Image classification data set "Final_Dataset" (pavanteja15/tea-dataset on GitHub). Class labels (6): algal spot, brown blight, gray blight, healthy, helopeltis, red spot.

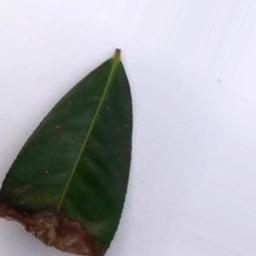
Label: brown blight

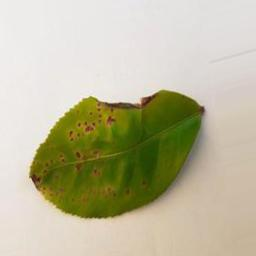
Label: helopeltis

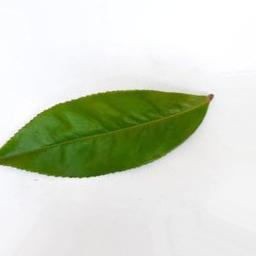
Label: healthy

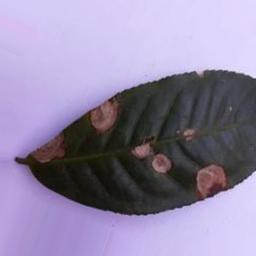
Label: gray blight

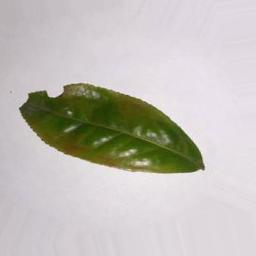
Label: red spot

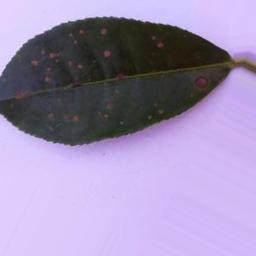
Label: algal spot
